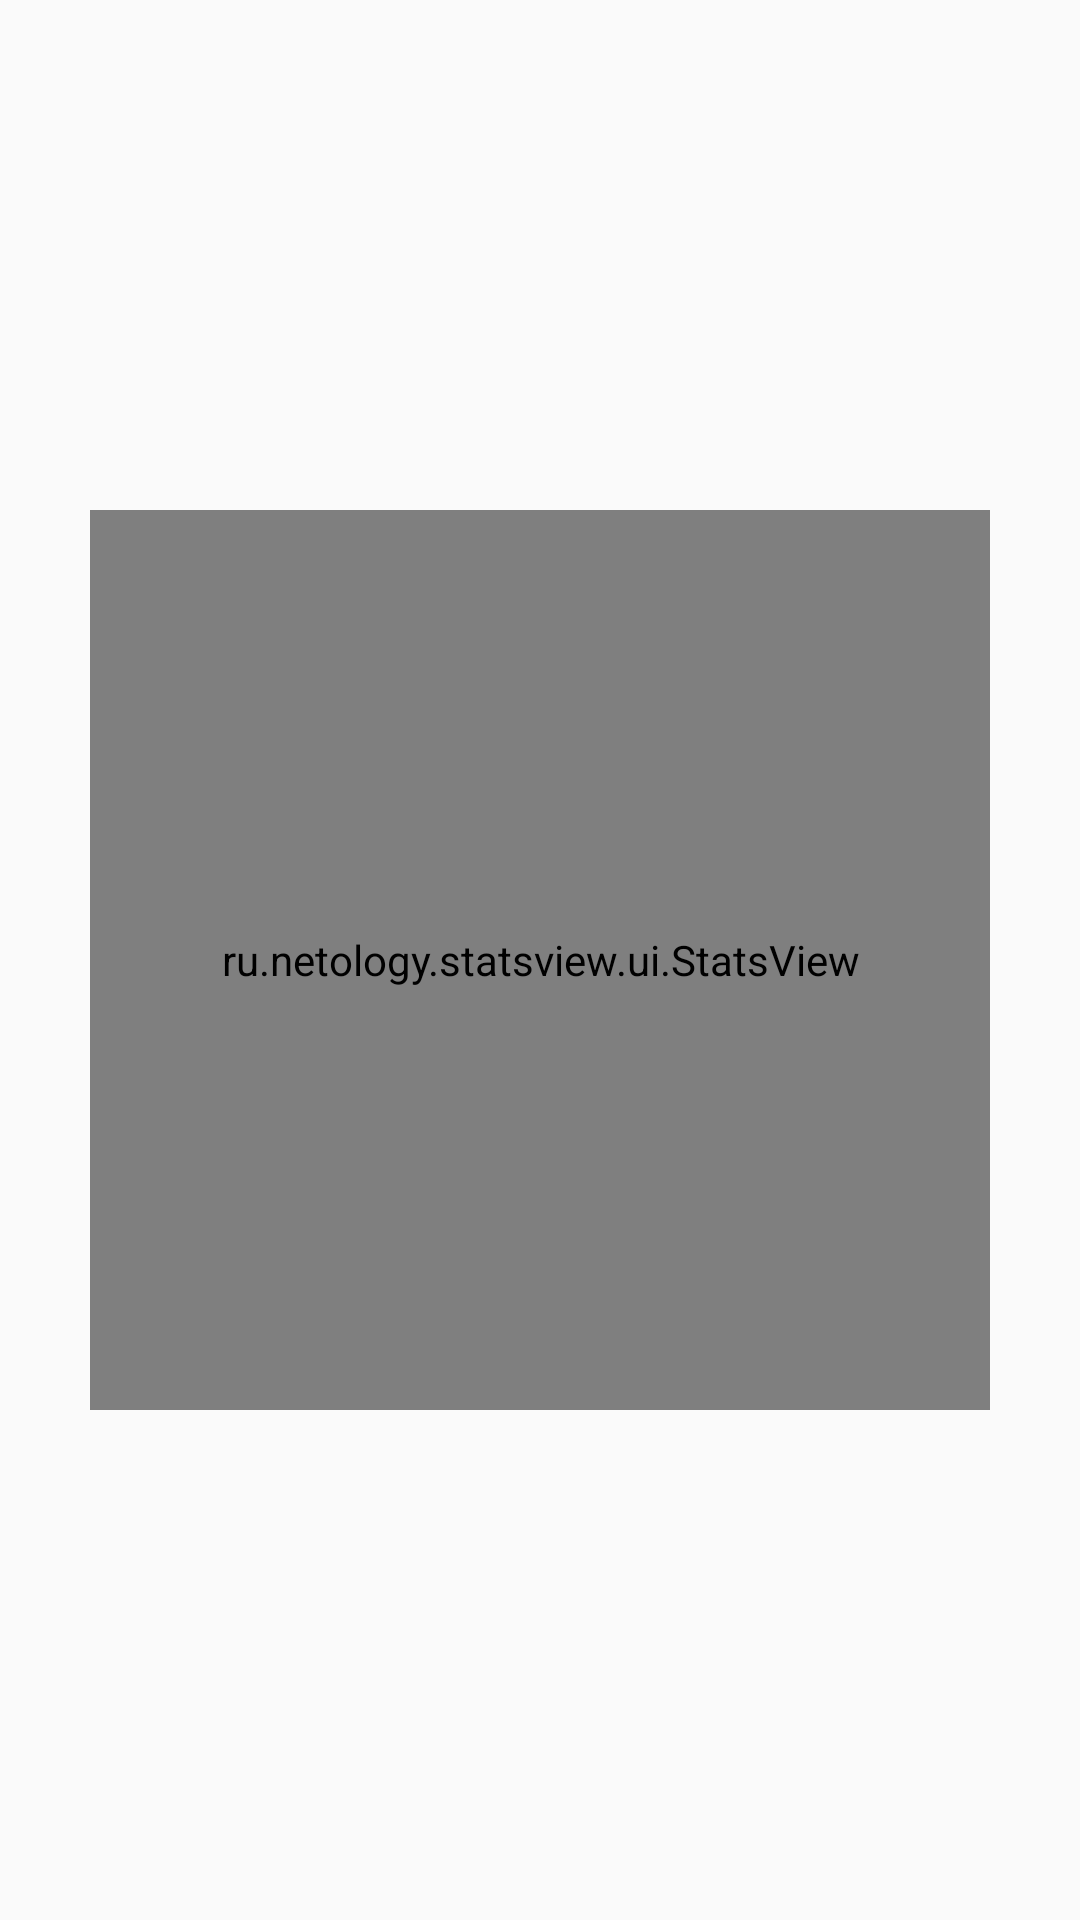

Produce the Android XML layout that renders to this screen, including the resource entries it uses.
<!-- AndroidManifest.xml: application theme Theme.StatsView -->
<!-- res/layout/activity_app.xml -->
<?xml version="1.0" encoding="utf-8"?>
<FrameLayout xmlns:android="http://schemas.android.com/apk/res/android"
    xmlns:tools="http://schemas.android.com/tools"
    android:layout_width="match_parent"
    android:layout_height="match_parent"
    xmlns:app="http://schemas.android.com/apk/res-auto"
    tools:context=".ui.AppActivity">

    <ru.netology.statsview.ui.StatsView
        android:id="@+id/stats"
        android:layout_width="300dp"
        android:layout_height="300dp"
        android:layout_gravity="center"
        app:lineWidth="20dp"
        app:fontSize="50dp"
        app:colors="@array/colors"
        />

    <TextView
        android:id="@+id/label"
        android:layout_width="wrap_content"
        android:layout_height="wrap_content"
        android:layout_gravity="center"
        android:layout_marginTop="350dp"
        android:text="100" />
</FrameLayout>
<!-- resources referenced by this layout -->
<resources>
  <array name="colors">
          <item>@color/colorPrimary</item>
          <item>@color/colorAccent</item>
          <item>#FFDE03</item>
          <item>#FF0266</item>
      </array>
  <style name="Theme.StatsView" parent="Theme.AppCompat.Light.NoActionBar">
          <item name="colorPrimary">@color/colorPrimary</item>
          <item name="colorPrimaryDark">@color/colorPrimaryDark</item>
          <item name="colorAccent">@color/colorAccent</item>
      </style>
  <color name="colorPrimary">#6200EE</color>
  <color name="colorAccent">#03DAC5</color>
  <color name="colorPrimaryDark">#3700B3</color>
</resources>
